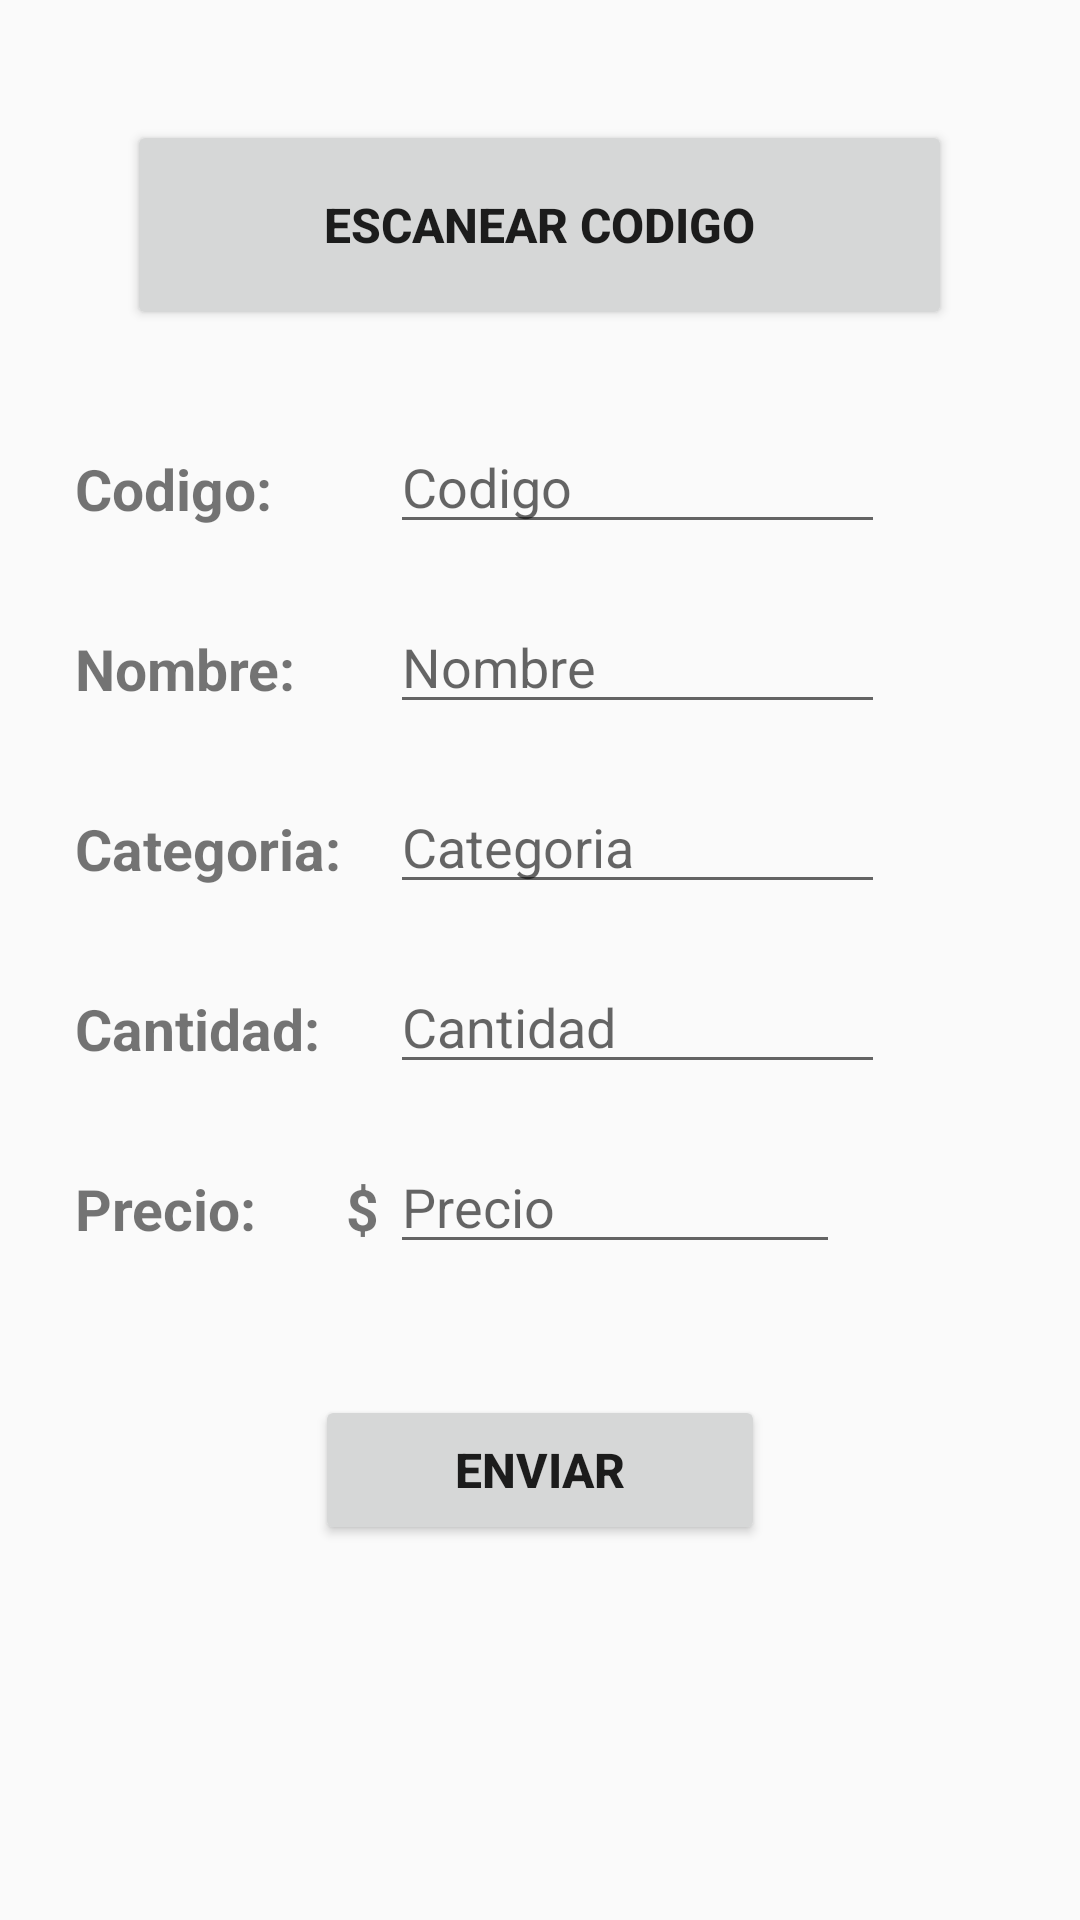

Write the Android layout XML for this screen, with the resource values it uses.
<!-- AndroidManifest.xml: application theme AppTheme -->
<!-- res/layout/activity_agregar_producto.xml -->
<?xml version="1.0" encoding="utf-8"?>
<RelativeLayout
    xmlns:android="http://schemas.android.com/apk/res/android"
    xmlns:tools="http://schemas.android.com/tools"
    android:layout_width="match_parent"
    android:layout_height="match_parent"
    tools:context=".AgregarProductoActivity">

    <Button
        android:id="@+id/scan_btn"
        android:layout_width="275dp"
        android:layout_height="70dp"
        android:layout_alignParentTop="true"
        android:layout_centerHorizontal="true"
        android:layout_marginTop="40dp"
        android:textSize="16sp"
        android:textStyle="bold"
        android:text="@string/button_escanear" />

    <TextView
        android:id="@+id/textViewC"
        android:layout_width="wrap_content"
        android:layout_height="wrap_content"
        android:layout_alignParentLeft="true"
        android:layout_alignParentStart="true"
        android:layout_alignParentTop="true"
        android:layout_marginLeft="25dp"
        android:layout_marginStart="25dp"
        android:layout_marginTop="150dp"
        android:text="@string/text_codigo"
        android:textSize="19sp"
        android:textStyle="bold"/>

    <EditText
        android:id="@+id/editTextC"
        android:layout_width="165dp"
        android:layout_height="wrap_content"
        android:layout_alignParentTop="true"
        android:layout_alignParentLeft="true"
        android:layout_alignParentStart="true"
        android:layout_marginLeft="130dp"
        android:layout_marginStart="130dp"
        android:layout_marginTop="140dp"
        android:ems="9"
        android:inputType="textPersonName"
        android:hint="@string/textview_codigo"
        tools:ignore="RelativeOverlap"
        android:importantForAutofill="no"/>

    <TextView
        android:layout_width="wrap_content"
        android:layout_height="wrap_content"
        android:layout_alignParentTop="true"
        android:layout_alignLeft="@+id/textViewC"
        android:layout_alignStart="@+id/textViewC"
        android:layout_marginTop="210dp"
        android:text="@string/text_nombre"
        android:textSize="19sp"
        android:textStyle="bold"/>

    <EditText
        android:id="@+id/editTextN"
        android:layout_width="165dp"
        android:layout_height="wrap_content"
        android:layout_alignLeft="@+id/editTextC"
        android:layout_alignParentTop="true"
        android:layout_alignStart="@+id/editTextC"
        android:layout_marginTop="200dp"
        android:ems="9"
        android:hint="@string/textview_nombre"
        android:inputType="textPersonName"
        android:importantForAutofill="no"/>

    <TextView
        android:layout_width="wrap_content"
        android:layout_height="wrap_content"
        android:layout_alignParentTop="true"
        android:layout_alignLeft="@+id/textViewC"
        android:layout_alignStart="@+id/textViewC"
        android:layout_marginTop="270dp"
        android:text="@string/text_categoria"
        android:textSize="19sp"
        android:textStyle="bold"/>

    <EditText
        android:id="@+id/editTextCt"
        android:layout_width="165dp"
        android:layout_height="wrap_content"
        android:layout_alignLeft="@+id/editTextC"
        android:layout_alignParentTop="true"
        android:layout_alignStart="@+id/editTextC"
        android:layout_marginTop="260dp"
        android:ems="9"
        android:inputType="textPersonName"
        android:hint="@string/textview_categoria"
        android:importantForAutofill="no"/>

    <TextView
        android:layout_width="wrap_content"
        android:layout_height="wrap_content"
        android:layout_alignParentTop="true"
        android:layout_alignLeft="@+id/textViewC"
        android:layout_alignStart="@+id/textViewC"
        android:layout_marginTop="330dp"
        android:text="@string/text_cantidad"
        android:textSize="19sp"
        android:textStyle="bold"/>

    <EditText
        android:id="@+id/editTextCan"
        android:layout_width="165dp"
        android:layout_height="wrap_content"
        android:layout_alignLeft="@+id/editTextC"
        android:layout_alignParentTop="true"
        android:layout_alignStart="@+id/editTextC"
        android:layout_marginTop="320dp"
        android:ems="9"
        android:inputType="textPersonName"
        android:hint="@string/textview_cantidad"
        android:importantForAutofill="no"/>

    <TextView
        android:layout_width="wrap_content"
        android:layout_height="wrap_content"
        android:layout_alignParentTop="true"
        android:layout_alignLeft="@+id/textViewC"
        android:layout_alignStart="@+id/textViewC"
        android:layout_marginTop="390dp"
        android:text="@string/text_precio"
        android:textSize="19sp"
        android:textStyle="bold"/>

    <TextView
        android:layout_width="wrap_content"
        android:layout_height="wrap_content"
        android:layout_alignParentTop="true"
        android:layout_alignLeft="@+id/editTextC"
        android:layout_alignStart="@+id/editTextC"
        android:layout_marginStart="-15dp"
        android:layout_marginTop="390dp"
        android:text="@string/textview_simbolo"
        android:textSize="19sp"
        android:textStyle="bold"
        android:layout_marginLeft="-15dp" />

    <EditText
        android:id="@+id/editTextPrec"
        android:layout_width="150dp"
        android:layout_height="wrap_content"
        android:layout_alignLeft="@+id/editTextC"
        android:layout_alignParentTop="true"
        android:layout_alignStart="@+id/editTextC"
        android:layout_marginTop="380dp"
        android:ems="9"
        android:inputType="textPersonName"
        android:hint="@string/textview_precio"
        android:importantForAutofill="no"/>

    <Button
        android:id="@+id/buttonE"
        android:layout_width="150dp"
        android:layout_height="50dp"
        android:layout_alignParentTop="true"
        android:layout_centerHorizontal="true"
        android:layout_marginTop="465dp"
        android:text="@string/button_enviar"
        android:textSize="16sp"
        android:textStyle="bold" />
</RelativeLayout>
<!-- resources referenced by this layout -->
<resources>
  <string name="button_enviar">Enviar</string>
  <string name="button_escanear">Escanear Codigo</string>
  <string name="text_cantidad">Cantidad:</string>
  <string name="text_categoria">Categoria:</string>
  <string name="text_codigo">Codigo:</string>
  <string name="text_nombre">Nombre:</string>
  <string name="text_precio">Precio:</string>
  <string name="textview_cantidad">Cantidad</string>
  <string name="textview_categoria">Categoria</string>
  <string name="textview_codigo">Codigo</string>
  <string name="textview_nombre">Nombre</string>
  <string name="textview_precio">Precio</string>
  <string name="textview_simbolo">$</string>
  <style name="AppTheme" parent="Base.Theme.AppCompat.Light.DarkActionBar">
          
          <item name="colorPrimary">@color/colorPrimary</item>
          <item name="colorPrimaryDark">@color/colorPrimaryDark</item>
          <item name="colorAccent">@color/colorAccent</item>
      </style>
  <color name="colorPrimary">#4f4e4e</color>
  <color name="colorPrimaryDark">#141414</color>
  <color name="colorAccent">#540d0d</color>
</resources>
